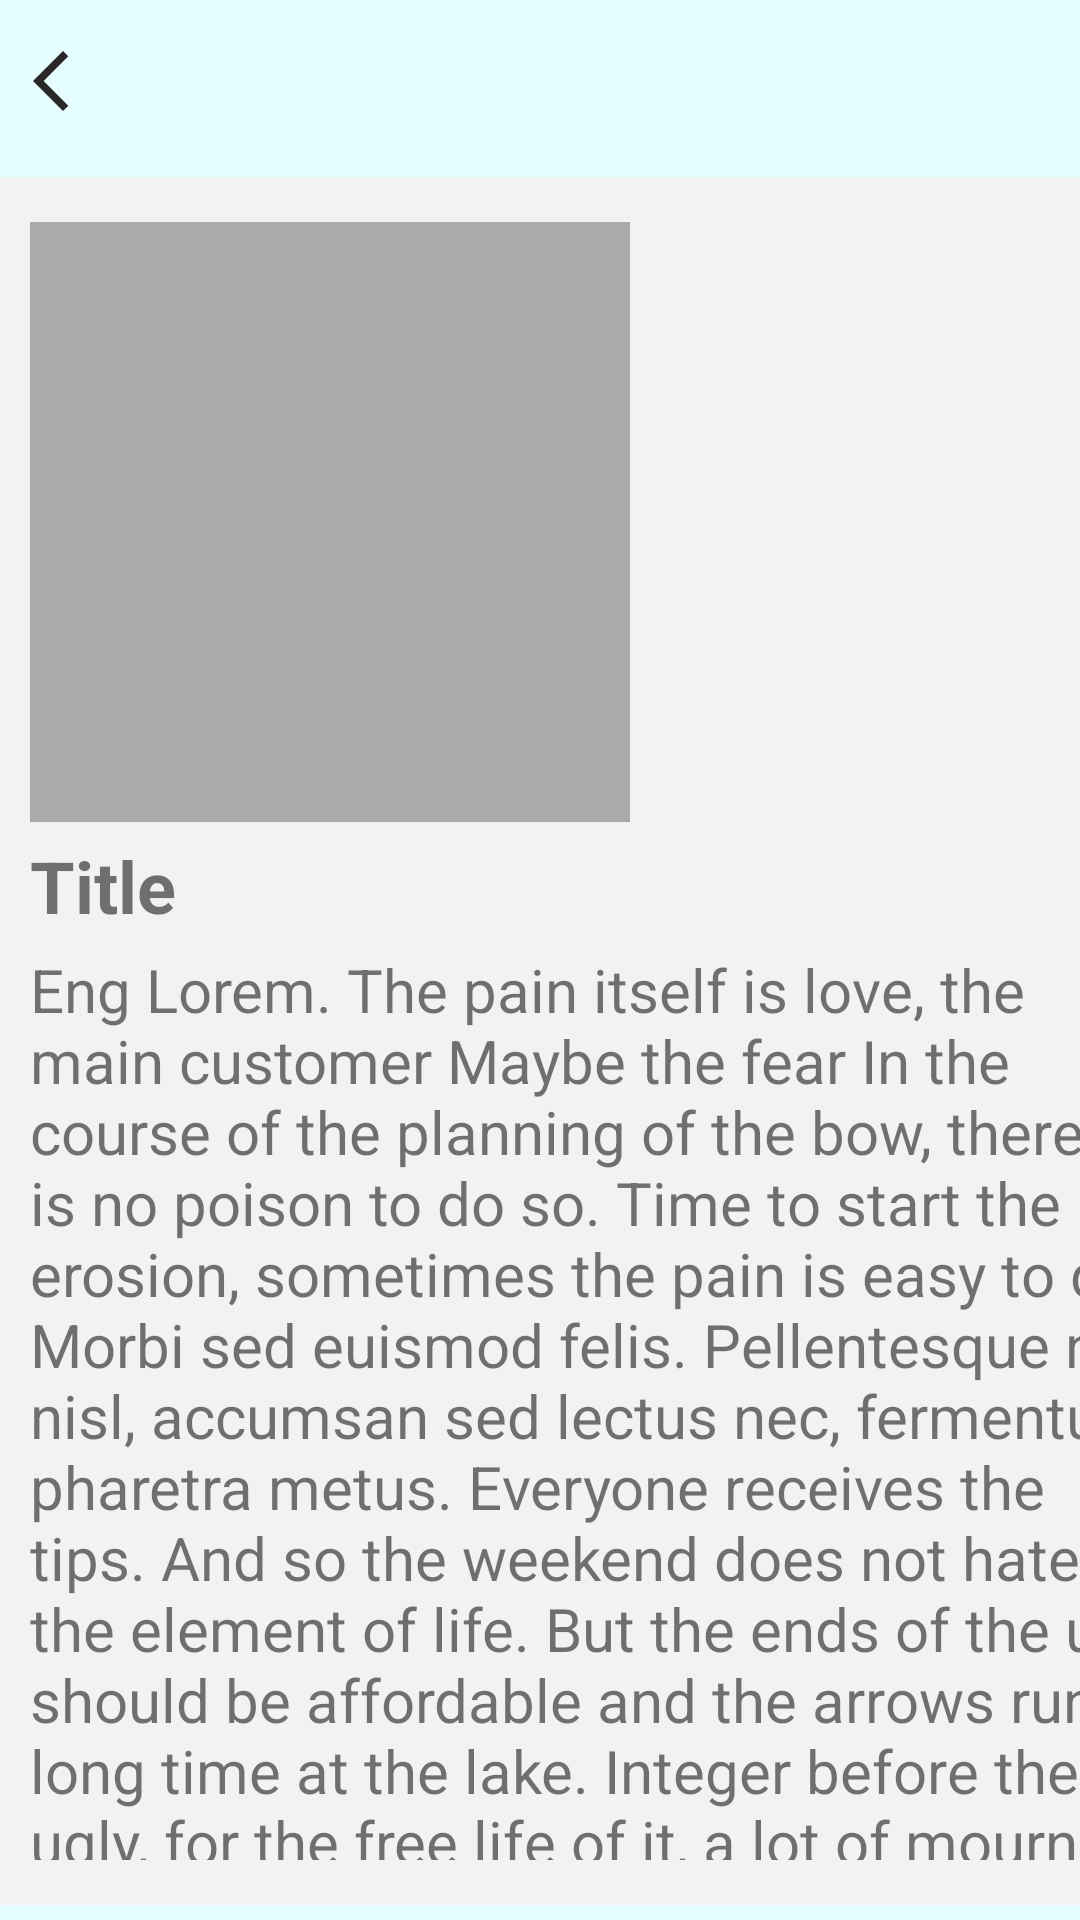

Produce the Android XML layout that renders to this screen, including the resource entries it uses.
<!-- AndroidManifest.xml: application theme Theme.BreathingApps2 -->
<!-- res/layout/activity_detail_article.xml -->
<?xml version="1.0" encoding="utf-8"?>
<LinearLayout xmlns:android="http://schemas.android.com/apk/res/android"
    android:layout_width="match_parent"
    android:layout_height="match_parent"
    android:orientation="vertical"
    android:background="@color/soft_blue">


    <ImageView
        android:id="@+id/back_arrow"
        android:layout_width="wrap_content"
        android:layout_height="wrap_content"
        android:layout_centerVertical="true"
        android:layout_marginTop="15dp"
        android:layout_marginBottom="15dp"
        android:layout_marginStart="5dp"
        android:src="@drawable/ic_baseline_arrow_back_ios_new_24"/>


    <RelativeLayout
        android:layout_width="match_parent"
        android:layout_height="wrap_content"
        android:background="#f2f2f2"
        android:layout_marginVertical="5dp">


        <LinearLayout
            android:layout_width="match_parent"
            android:layout_height="wrap_content"
            android:paddingVertical="15dp"
            android:orientation="vertical">


            <ImageView
                android:id="@+id/articleImage"
                android:layout_width="200dp"
                android:layout_height="200dp"
                android:layout_marginHorizontal="10dp"
                android:src="@android:color/darker_gray"/>

            <LinearLayout
                android:layout_width="wrap_content"
                android:layout_height="wrap_content"
                android:layout_marginStart="10dp"
                android:orientation="vertical">

                <TextView
                    android:id="@+id/detailTitle"
                    android:layout_width="wrap_content"
                    android:layout_height="wrap_content"
                    android:text="Title"
                    android:layout_marginVertical="5dp"
                    android:textStyle="bold"
                    android:textSize="24dp"
                    />


                <TextView
                    android:id="@+id/detailDescription"
                    android:layout_width="380dp"
                    android:layout_height="wrap_content"
                    android:text="@string/dummy"
                    android:textSize="20dp"
                    />
            </LinearLayout>
        </LinearLayout>
    </RelativeLayout>

</LinearLayout>
<!-- resources referenced by this layout -->
<resources>
  <color name="soft_blue">#e5fdff</color>
  <!-- drawable ic_baseline_arrow_back_ios_new_24 (drawable) -->
  <vector android:height="24dp" android:tint="#292727"
      android:viewportHeight="24" android:viewportWidth="24"
      android:width="24dp" xmlns:android="http://schemas.android.com/apk/res/android">
      <path android:fillColor="@android:color/white" android:pathData="M17.77,3.77l-1.77,-1.77l-10,10l10,10l1.77,-1.77l-8.23,-8.23z"/>
  </vector>
  <string name="dummy">
          Eng Lorem. The pain itself is love, the main customer Maybe the fear In the course of the planning of the bow, there is no poison to do so. Time to start the erosion, sometimes the pain is easy to do. Morbi sed euismod felis. Pellentesque nec nisl, accumsan sed lectus nec, fermentum pharetra metus. Everyone receives the tips. And so the weekend does not hate the element of life. But the ends of the urn should be affordable and the arrows run long time at the lake. Integer before the ugly, for the free life of it, a lot of mourning for the average person. But but a lot and very sad to drink in but fear
      </string>
  <style name="Theme.BreathingApps2" parent="Theme.MaterialComponents.DayNight.DarkActionBar">
          
          <item name="colorPrimary">@color/purple_500</item>
          <item name="colorPrimaryVariant">@color/purple_700</item>
          <item name="colorOnPrimary">@color/white</item>
          
          <item name="colorSecondary">@color/teal_200</item>
          <item name="colorSecondaryVariant">@color/teal_700</item>
          <item name="colorOnSecondary">@color/black</item>
          
          <item name="android:statusBarColor" tools:targetApi="l">?attr/colorPrimaryVariant</item>
          
      </style>
  <color name="purple_500">#FF6200EE</color>
  <color name="purple_700">#FF3700B3</color>
  <color name="white">#FFFFFFFF</color>
  <color name="teal_200">#FF03DAC5</color>
  <color name="teal_700">#FF018786</color>
  <color name="black">#FF000000</color>
</resources>
